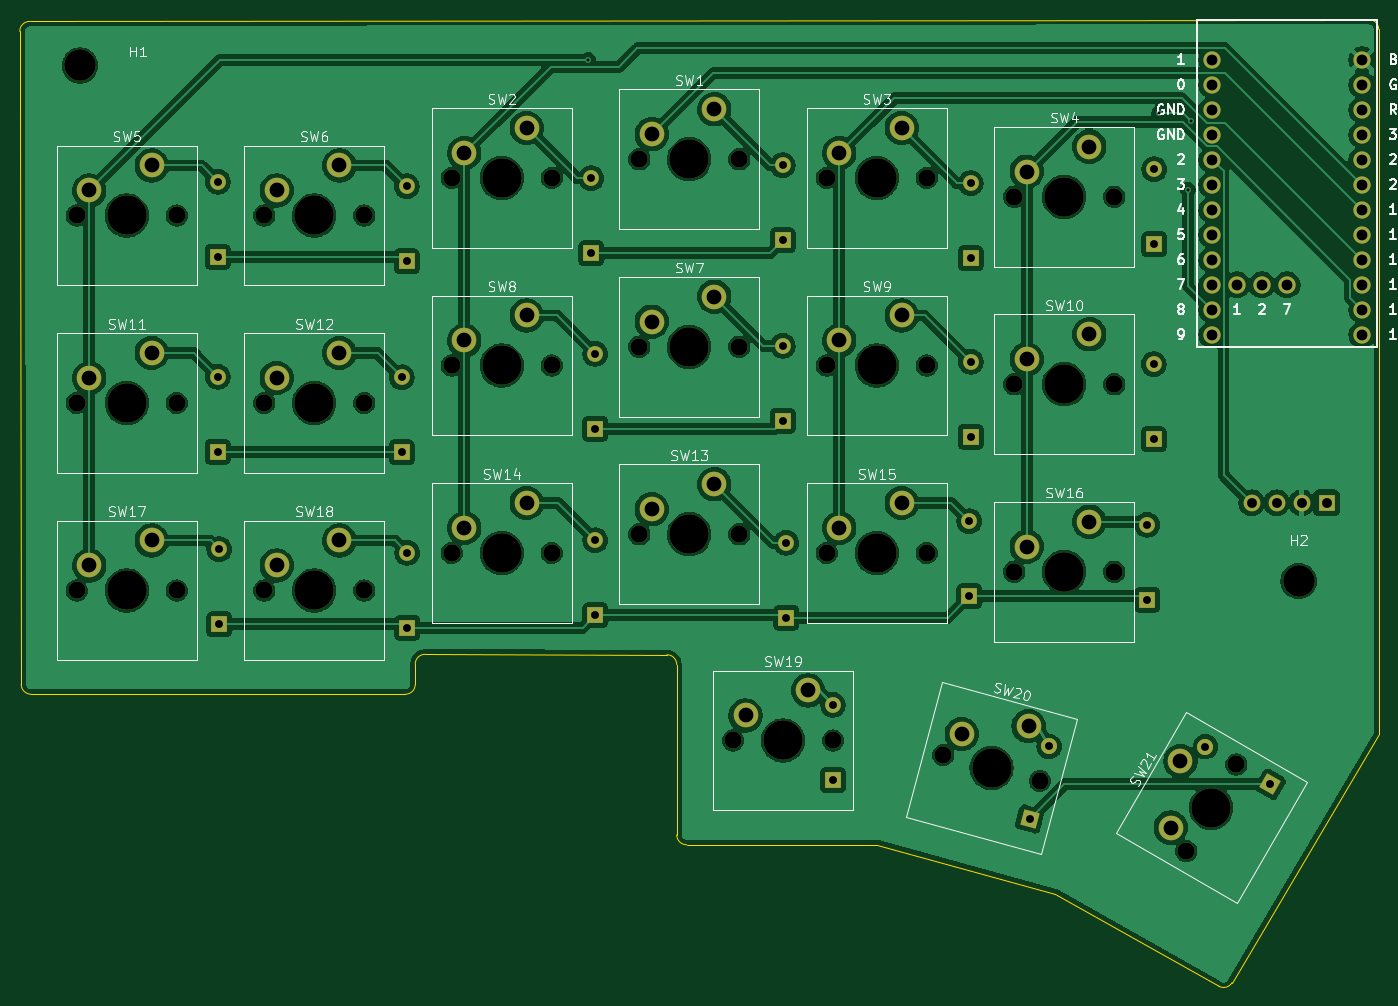
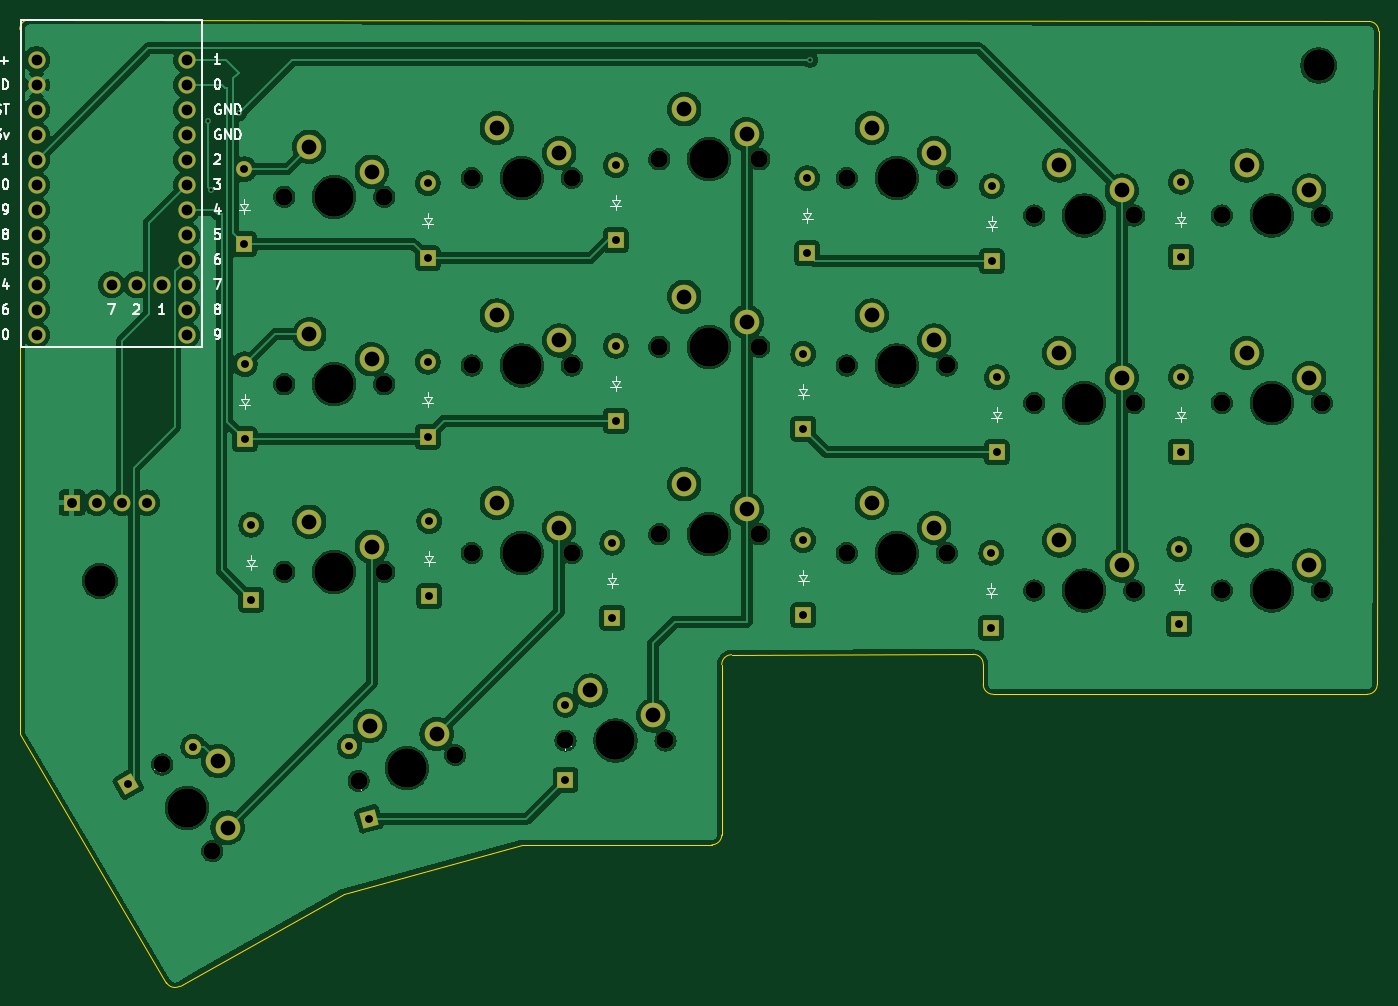
Circuit board: 11 layer files. Board 138.1 x 98.2 mm.
- bottom_copper: splitly-B_Cu.gbr (303406 bytes)
- bottom_mask: splitly-B_Mask.gbr (7386 bytes)
- paste: splitly-B_Paste.gbr (450 bytes)
- bottom_silk: splitly-B_Silkscreen.gbr (33270 bytes)
- outline: splitly-Edge_Cuts.gbr (1730 bytes)
- top_copper: splitly-F_Cu.gbr (315490 bytes)
- top_mask: splitly-F_Mask.gbr (7386 bytes)
- paste: splitly-F_Paste.gbr (450 bytes)
- top_silk: splitly-F_Silkscreen.gbr (73408 bytes)
- drill: splitly-NPTH-drl.gbr (3051 bytes)
- drill: splitly-PTH-drl.gbr (4478 bytes)

=== bottom_copper: splitly-B_Cu.gbr (303406 bytes, source omitted) ===
=== bottom_mask: splitly-B_Mask.gbr (7386 bytes, source omitted) ===
=== paste: splitly-B_Paste.gbr ===
%TF.GenerationSoftware,KiCad,Pcbnew,9.0.7*%
%TF.CreationDate,2026-07-16T11:47:01+03:00*%
%TF.ProjectId,splitly,73706c69-746c-4792-9e6b-696361645f70,rev?*%
%TF.SameCoordinates,Original*%
%TF.FileFunction,Paste,Bot*%
%TF.FilePolarity,Positive*%
%FSLAX46Y46*%
G04 Gerber Fmt 4.6, Leading zero omitted, Abs format (unit mm)*
G04 Created by KiCad (PCBNEW 9.0.7) date 2026-07-16 11:47:01*
%MOMM*%
%LPD*%
G01*
G04 APERTURE LIST*
G04 APERTURE END LIST*
M02*

=== bottom_silk: splitly-B_Silkscreen.gbr (33270 bytes, source omitted) ===
=== outline: splitly-Edge_Cuts.gbr ===
%TF.GenerationSoftware,KiCad,Pcbnew,9.0.7*%
%TF.CreationDate,2026-07-16T11:47:01+03:00*%
%TF.ProjectId,splitly,73706c69-746c-4792-9e6b-696361645f70,rev?*%
%TF.SameCoordinates,Original*%
%TF.FileFunction,Profile,NP*%
%FSLAX46Y46*%
G04 Gerber Fmt 4.6, Leading zero omitted, Abs format (unit mm)*
G04 Created by KiCad (PCBNEW 9.0.7) date 2026-07-16 11:47:01*
%MOMM*%
%LPD*%
G01*
G04 APERTURE LIST*
%TA.AperFunction,Profile*%
%ADD10C,0.050000*%
%TD*%
G04 APERTURE END LIST*
D10*
X164298551Y-23901451D02*
G75*
G02*
X165300050Y-24901450I1449J-1000049D01*
G01*
X150398261Y-121755545D02*
G75*
G02*
X149045886Y-122118485I-861261J508145D01*
G01*
X94980000Y-107746800D02*
G75*
G02*
X93980000Y-106746800I0J1000000D01*
G01*
X92981912Y-88440892D02*
G75*
G02*
X93980010Y-89440890I-1912J-1000008D01*
G01*
X67411600Y-89393914D02*
G75*
G02*
X68413512Y-88393902I1000000J14D01*
G01*
X67411600Y-91456000D02*
G75*
G02*
X66411600Y-92456000I-1000000J0D01*
G01*
X28379491Y-92456000D02*
G75*
G02*
X27379501Y-91457711I9J1000000D01*
G01*
X27228800Y-25098553D02*
G75*
G02*
X28227351Y-24098551I1000000J3D01*
G01*
X27228800Y-26568400D02*
X27228800Y-25098553D01*
X164298551Y-23901451D02*
X28227351Y-24098554D01*
X165300000Y-96500000D02*
X165300000Y-24901450D01*
X150398261Y-121755545D02*
X165300000Y-96500000D01*
X132384800Y-112725200D02*
X149045895Y-122118469D01*
X114300000Y-107746800D02*
X132384800Y-112725200D01*
X27228800Y-26568400D02*
X27279600Y-33070800D01*
X94980000Y-107746800D02*
X114300000Y-107746800D01*
X68413512Y-88393916D02*
X92981912Y-88440892D01*
X93980000Y-89440890D02*
X93980000Y-106746800D01*
X67411600Y-91456000D02*
X67411600Y-89393914D01*
X27279600Y-33070800D02*
X27379492Y-91457711D01*
X28379491Y-92456000D02*
X66411600Y-92456000D01*
M02*

=== top_copper: splitly-F_Cu.gbr (315490 bytes, source omitted) ===
=== top_mask: splitly-F_Mask.gbr (7386 bytes, source omitted) ===
=== paste: splitly-F_Paste.gbr ===
%TF.GenerationSoftware,KiCad,Pcbnew,9.0.7*%
%TF.CreationDate,2026-07-16T11:47:01+03:00*%
%TF.ProjectId,splitly,73706c69-746c-4792-9e6b-696361645f70,rev?*%
%TF.SameCoordinates,Original*%
%TF.FileFunction,Paste,Top*%
%TF.FilePolarity,Positive*%
%FSLAX46Y46*%
G04 Gerber Fmt 4.6, Leading zero omitted, Abs format (unit mm)*
G04 Created by KiCad (PCBNEW 9.0.7) date 2026-07-16 11:47:01*
%MOMM*%
%LPD*%
G01*
G04 APERTURE LIST*
G04 APERTURE END LIST*
M02*

=== top_silk: splitly-F_Silkscreen.gbr (73408 bytes, source omitted) ===
=== drill: splitly-NPTH-drl.gbr ===
%TF.GenerationSoftware,KiCad,Pcbnew,9.0.7*%
%TF.CreationDate,2026-07-16T11:47:05+03:00*%
%TF.ProjectId,splitly,73706c69-746c-4792-9e6b-696361645f70,rev?*%
%TF.SameCoordinates,Original*%
%TF.FileFunction,NonPlated,1,2,NPTH,Drill*%
%TF.FilePolarity,Positive*%
%FSLAX46Y46*%
G04 Gerber Fmt 4.6, Leading zero omitted, Abs format (unit mm)*
G04 Created by KiCad (PCBNEW 9.0.7) date 2026-07-16 11:47:05*
%MOMM*%
%LPD*%
G01*
G04 APERTURE LIST*
%TA.AperFunction,ComponentDrill*%
%ADD10C,1.750000*%
%TD*%
%TA.AperFunction,ComponentDrill*%
%ADD11C,3.200000*%
%TD*%
%TA.AperFunction,ComponentDrill*%
%ADD12C,4.000000*%
%TD*%
G04 APERTURE END LIST*
D10*
%TO.C,SW5*%
X33020000Y-43815000D03*
%TO.C,SW11*%
X33020000Y-62865000D03*
%TO.C,SW17*%
X33020000Y-81915000D03*
%TO.C,SW5*%
X43180000Y-43815000D03*
%TO.C,SW11*%
X43180000Y-62865000D03*
%TO.C,SW17*%
X43180000Y-81915000D03*
%TO.C,SW6*%
X52070000Y-43815000D03*
%TO.C,SW12*%
X52070000Y-62865000D03*
%TO.C,SW18*%
X52070000Y-81915000D03*
%TO.C,SW6*%
X62230000Y-43815000D03*
%TO.C,SW12*%
X62230000Y-62865000D03*
%TO.C,SW18*%
X62230000Y-81915000D03*
%TO.C,SW2*%
X71120000Y-40005000D03*
%TO.C,SW8*%
X71120000Y-59055000D03*
%TO.C,SW14*%
X71120000Y-78105000D03*
%TO.C,SW2*%
X81280000Y-40005000D03*
%TO.C,SW8*%
X81280000Y-59055000D03*
%TO.C,SW14*%
X81280000Y-78105000D03*
%TO.C,SW1*%
X90170000Y-38100000D03*
%TO.C,SW7*%
X90170000Y-57150000D03*
%TO.C,SW13*%
X90170000Y-76200000D03*
%TO.C,SW19*%
X99695000Y-97155000D03*
%TO.C,SW1*%
X100330000Y-38100000D03*
%TO.C,SW7*%
X100330000Y-57150000D03*
%TO.C,SW13*%
X100330000Y-76200000D03*
%TO.C,SW3*%
X109220000Y-40005000D03*
%TO.C,SW9*%
X109220000Y-59055000D03*
%TO.C,SW15*%
X109220000Y-78105000D03*
%TO.C,SW19*%
X109855000Y-97155000D03*
%TO.C,SW3*%
X119380000Y-40005000D03*
%TO.C,SW9*%
X119380000Y-59055000D03*
%TO.C,SW15*%
X119380000Y-78105000D03*
%TO.C,SW20*%
X121058792Y-98630007D03*
%TO.C,SW4*%
X128270000Y-41910000D03*
%TO.C,SW10*%
X128270000Y-60960000D03*
%TO.C,SW16*%
X128270000Y-80010000D03*
%TO.C,SW20*%
X130872598Y-101259609D03*
%TO.C,SW4*%
X138430000Y-41910000D03*
%TO.C,SW10*%
X138430000Y-60960000D03*
%TO.C,SW16*%
X138430000Y-80010000D03*
%TO.C,SW21*%
X145745200Y-108387009D03*
X150825200Y-99588191D03*
D11*
%TO.C,H1*%
X33337500Y-28575000D03*
%TO.C,H2*%
X157162500Y-80962500D03*
D12*
%TO.C,SW5*%
X38100000Y-43815000D03*
%TO.C,SW11*%
X38100000Y-62865000D03*
%TO.C,SW17*%
X38100000Y-81915000D03*
%TO.C,SW6*%
X57150000Y-43815000D03*
%TO.C,SW12*%
X57150000Y-62865000D03*
%TO.C,SW18*%
X57150000Y-81915000D03*
%TO.C,SW2*%
X76200000Y-40005000D03*
%TO.C,SW8*%
X76200000Y-59055000D03*
%TO.C,SW14*%
X76200000Y-78105000D03*
%TO.C,SW1*%
X95250000Y-38100000D03*
%TO.C,SW7*%
X95250000Y-57150000D03*
%TO.C,SW13*%
X95250000Y-76200000D03*
%TO.C,SW19*%
X104775000Y-97155000D03*
%TO.C,SW3*%
X114300000Y-40005000D03*
%TO.C,SW9*%
X114300000Y-59055000D03*
%TO.C,SW15*%
X114300000Y-78105000D03*
%TO.C,SW20*%
X125965695Y-99944808D03*
%TO.C,SW4*%
X133350000Y-41910000D03*
%TO.C,SW10*%
X133350000Y-60960000D03*
%TO.C,SW16*%
X133350000Y-80010000D03*
%TO.C,SW21*%
X148285200Y-103987600D03*
M02*

=== drill: splitly-PTH-drl.gbr ===
%TF.GenerationSoftware,KiCad,Pcbnew,9.0.7*%
%TF.CreationDate,2026-07-16T11:47:05+03:00*%
%TF.ProjectId,splitly,73706c69-746c-4792-9e6b-696361645f70,rev?*%
%TF.SameCoordinates,Original*%
%TF.FileFunction,Plated,1,2,PTH,Drill*%
%TF.FilePolarity,Positive*%
%FSLAX46Y46*%
G04 Gerber Fmt 4.6, Leading zero omitted, Abs format (unit mm)*
G04 Created by KiCad (PCBNEW 9.0.7) date 2026-07-16 11:47:05*
%MOMM*%
%LPD*%
G01*
G04 APERTURE LIST*
%TA.AperFunction,ViaDrill*%
%ADD10C,0.300000*%
%TD*%
%TA.AperFunction,ComponentDrill*%
%ADD11C,0.800000*%
%TD*%
%TA.AperFunction,ComponentDrill*%
%ADD12C,1.000000*%
%TD*%
%TA.AperFunction,ComponentDrill*%
%ADD13C,1.092200*%
%TD*%
%TA.AperFunction,ComponentDrill*%
%ADD14C,1.500000*%
%TD*%
G04 APERTURE END LIST*
D10*
X85000000Y-28000000D03*
X142995000Y-33400000D03*
X145900000Y-41200000D03*
X146200000Y-34200000D03*
D11*
%TO.C,D1*%
X47345600Y-40386000D03*
X47345600Y-48006000D03*
%TO.C,D7*%
X47345600Y-60198000D03*
X47345600Y-67818000D03*
%TO.C,D13*%
X47498000Y-77724000D03*
X47498000Y-85344000D03*
%TO.C,D8*%
X66040000Y-60248800D03*
X66040000Y-67868800D03*
%TO.C,D2*%
X66548000Y-40843200D03*
X66548000Y-48463200D03*
%TO.C,D14*%
X66598800Y-78079600D03*
X66598800Y-85699600D03*
%TO.C,D3*%
X85293200Y-40030400D03*
X85293200Y-47650400D03*
%TO.C,D9*%
X85699600Y-57861200D03*
X85699600Y-65481200D03*
%TO.C,D15*%
X85699600Y-76809600D03*
X85699600Y-84429600D03*
%TO.C,D4*%
X104749600Y-38709600D03*
X104749600Y-46329600D03*
%TO.C,D10*%
X104749600Y-57048400D03*
X104749600Y-64668400D03*
%TO.C,D16*%
X105105200Y-77063600D03*
X105105200Y-84683600D03*
%TO.C,D19*%
X109855000Y-93535000D03*
X109855000Y-101155000D03*
%TO.C,D17*%
X123698000Y-74879200D03*
X123698000Y-82499200D03*
%TO.C,D5*%
X123850400Y-40538400D03*
X123850400Y-48158400D03*
%TO.C,D11*%
X123850400Y-58674000D03*
X123850400Y-66294000D03*
%TO.C,D20*%
X129837322Y-105123312D03*
X131809523Y-97762957D03*
%TO.C,D18*%
X141782800Y-75234800D03*
X141782800Y-82854800D03*
%TO.C,D12*%
X142443200Y-58928000D03*
X142443200Y-66548000D03*
%TO.C,D6*%
X142494000Y-39116000D03*
X142494000Y-46736000D03*
%TO.C,D21*%
X147690187Y-97778191D03*
X154289301Y-101588191D03*
D12*
%TO.C,J1*%
X152380000Y-73000000D03*
X154920000Y-73000000D03*
X157460000Y-73000000D03*
X160000000Y-73000000D03*
D13*
%TO.C,U1*%
X148360000Y-28000000D03*
X148360000Y-30540000D03*
X148360000Y-33080000D03*
X148360000Y-35620000D03*
X148360000Y-38160000D03*
X148360000Y-40700000D03*
X148360000Y-43240000D03*
X148360000Y-45780000D03*
X148360000Y-48320000D03*
X148360000Y-50860000D03*
X148360000Y-53400000D03*
X148360000Y-55940000D03*
X150900000Y-50860000D03*
X153440000Y-50860000D03*
X155980000Y-50860000D03*
X163600000Y-28000000D03*
X163600000Y-30540000D03*
X163600000Y-33080000D03*
X163600000Y-35620000D03*
X163600000Y-38160000D03*
X163600000Y-40700000D03*
X163600000Y-43240000D03*
X163600000Y-45780000D03*
X163600000Y-48320000D03*
X163600000Y-50860000D03*
X163600000Y-53400000D03*
X163600000Y-55940000D03*
D14*
%TO.C,SW5*%
X34290000Y-41275000D03*
%TO.C,SW11*%
X34290000Y-60325000D03*
%TO.C,SW17*%
X34290000Y-79375000D03*
%TO.C,SW5*%
X40640000Y-38735000D03*
%TO.C,SW11*%
X40640000Y-57785000D03*
%TO.C,SW17*%
X40640000Y-76835000D03*
%TO.C,SW6*%
X53340000Y-41275000D03*
%TO.C,SW12*%
X53340000Y-60325000D03*
%TO.C,SW18*%
X53340000Y-79375000D03*
%TO.C,SW6*%
X59690000Y-38735000D03*
%TO.C,SW12*%
X59690000Y-57785000D03*
%TO.C,SW18*%
X59690000Y-76835000D03*
%TO.C,SW2*%
X72390000Y-37465000D03*
%TO.C,SW8*%
X72390000Y-56515000D03*
%TO.C,SW14*%
X72390000Y-75565000D03*
%TO.C,SW2*%
X78740000Y-34925000D03*
%TO.C,SW8*%
X78740000Y-53975000D03*
%TO.C,SW14*%
X78740000Y-73025000D03*
%TO.C,SW1*%
X91440000Y-35560000D03*
%TO.C,SW7*%
X91440000Y-54610000D03*
%TO.C,SW13*%
X91440000Y-73660000D03*
%TO.C,SW1*%
X97790000Y-33020000D03*
%TO.C,SW7*%
X97790000Y-52070000D03*
%TO.C,SW13*%
X97790000Y-71120000D03*
%TO.C,SW19*%
X100965000Y-94615000D03*
X107315000Y-92075000D03*
%TO.C,SW3*%
X110490000Y-37465000D03*
%TO.C,SW9*%
X110490000Y-56515000D03*
%TO.C,SW15*%
X110490000Y-75565000D03*
%TO.C,SW3*%
X116840000Y-34925000D03*
%TO.C,SW9*%
X116840000Y-53975000D03*
%TO.C,SW15*%
X116840000Y-73025000D03*
%TO.C,SW20*%
X122942918Y-96505256D03*
%TO.C,SW4*%
X129540000Y-39370000D03*
%TO.C,SW10*%
X129540000Y-58420000D03*
%TO.C,SW16*%
X129540000Y-77470000D03*
%TO.C,SW20*%
X129733947Y-95695305D03*
%TO.C,SW4*%
X135890000Y-36830000D03*
%TO.C,SW10*%
X135890000Y-55880000D03*
%TO.C,SW16*%
X135890000Y-74930000D03*
%TO.C,SW21*%
X144180495Y-106017157D03*
X145155791Y-99247895D03*
M02*
